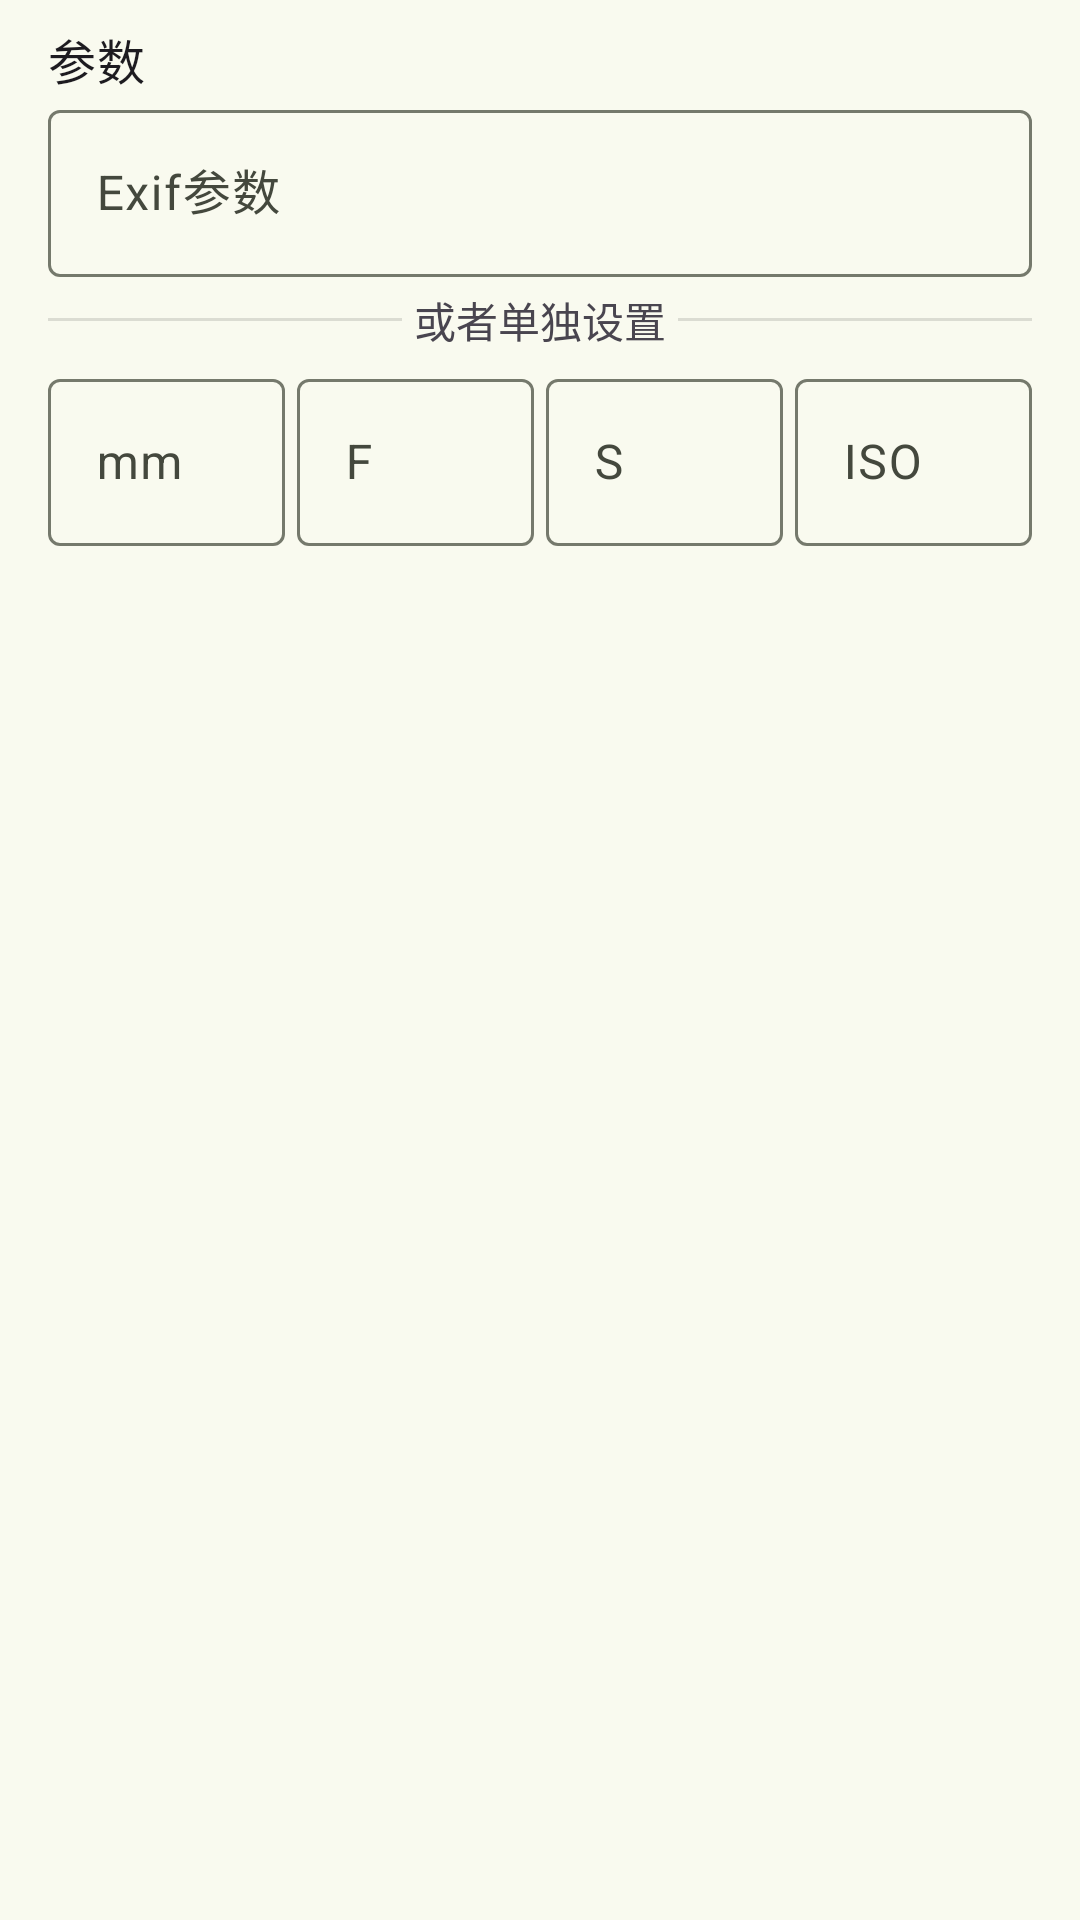

Here is an Android app screen rendered from its layout file. Give the layout XML and the strings, colors and styles it references.
<!-- AndroidManifest.xml: application theme AppTheme -->
<!-- res/layout/preference_lens.xml -->
<?xml version="1.0" encoding="utf-8"?>
<layout xmlns:app="http://schemas.android.com/apk/res-auto">

    <androidx.appcompat.widget.LinearLayoutCompat xmlns:android="http://schemas.android.com/apk/res/android"
        android:layout_width="match_parent"
        android:layout_height="wrap_content"
        android:orientation="vertical"
        android:paddingStart="?android:attr/listPreferredItemPaddingStart"
        android:paddingTop="8dp"
        android:paddingEnd="?android:attr/listPreferredItemPaddingEnd"
        android:paddingBottom="8dp">

        <TextView
            android:id="@+id/right_top_title"
            android:layout_width="wrap_content"
            android:layout_height="wrap_content"
            android:text="@string/lens_title"
            android:textAppearance="?android:attr/textAppearanceListItem" />

        <com.google.android.material.textfield.TextInputLayout
            android:id="@+id/param_root"
            android:layout_width="match_parent"
            android:layout_height="wrap_content"
            android:layout_marginBottom="4dp"
            app:endIconCheckable="true"
            android:hint="@string/lens_param_hint">

            <com.google.android.material.textfield.TextInputEditText
                android:id="@+id/param"
                android:inputType="text"
                android:layout_width="match_parent"
                android:layout_height="wrap_content" />
        </com.google.android.material.textfield.TextInputLayout>

        <androidx.appcompat.widget.LinearLayoutCompat
            android:layout_width="match_parent"
            android:layout_height="wrap_content"
            android:layout_marginBottom="4dp"
            android:gravity="center_vertical">

            <View
                android:layout_width="0dp"
                android:layout_height="1dp"
                android:layout_weight="1"
                android:background="?dividerHorizontal" />

            <TextView
                android:layout_width="wrap_content"
                android:layout_height="wrap_content"
                android:layout_marginHorizontal="4dp"
                android:text="@string/lens_param_tips" />

            <View
                android:layout_width="0dp"
                android:layout_height="1dp"
                android:layout_weight="1"
                android:background="?dividerHorizontal" />
        </androidx.appcompat.widget.LinearLayoutCompat>

        <androidx.appcompat.widget.LinearLayoutCompat
            android:layout_width="match_parent"
            android:layout_height="wrap_content"
            android:orientation="horizontal">

            <com.google.android.material.textfield.TextInputLayout
                android:layout_width="0dp"
                android:layout_height="wrap_content"
                android:layout_marginEnd="4dp"
                android:layout_weight="1"
                android:hint="@string/focal_distance">

                <com.google.android.material.textfield.TextInputEditText
                    android:id="@+id/focal_distance"
                    android:maxLines="1"
                    android:layout_width="match_parent"
                    android:layout_height="wrap_content" />
            </com.google.android.material.textfield.TextInputLayout>

            <com.google.android.material.textfield.TextInputLayout
                android:layout_width="0dp"
                android:layout_height="wrap_content"
                android:layout_marginEnd="4dp"
                android:layout_weight="1"
                android:hint="@string/aperture">

                <com.google.android.material.textfield.TextInputEditText
                    android:id="@+id/aperture"
                    android:maxLines="1"
                    android:layout_width="match_parent"
                    android:layout_height="wrap_content" />
            </com.google.android.material.textfield.TextInputLayout>

            <com.google.android.material.textfield.TextInputLayout
                android:layout_width="0dp"
                android:layout_height="wrap_content"
                android:layout_marginEnd="4dp"
                android:layout_weight="1"
                android:hint="@string/shutter">

                <com.google.android.material.textfield.TextInputEditText
                    android:id="@+id/shutter"
                    android:maxLines="1"
                    android:layout_width="match_parent"
                    android:layout_height="wrap_content" />
            </com.google.android.material.textfield.TextInputLayout>

            <com.google.android.material.textfield.TextInputLayout
                android:layout_width="0dp"
                android:layout_height="wrap_content"
                android:layout_weight="1"
                android:hint="@string/iso">

                <com.google.android.material.textfield.TextInputEditText
                    android:id="@+id/iso"
                    android:maxLines="1"
                    android:layout_width="match_parent"
                    android:layout_height="wrap_content" />
            </com.google.android.material.textfield.TextInputLayout>

        </androidx.appcompat.widget.LinearLayoutCompat>
    </androidx.appcompat.widget.LinearLayoutCompat>
</layout>
<!-- resources referenced by this layout -->
<resources>
  <string name="aperture">F</string>
  <string name="focal_distance">mm</string>
  <string name="iso">ISO</string>
  <string name="lens_param_hint">Exif参数</string>
  <string name="lens_param_tips">或者单独设置</string>
  <string name="lens_title">参数</string>
  <string name="shutter">S</string>
  <style name="AppTheme" parent="Theme">
          <item name="android:navigationBarColor">@android:color/transparent</item>
          <item name="android:statusBarColor">@android:color/transparent</item>
      </style>
  <style name="Theme" parent="Base.Theme">
      </style>
  <color name="md_theme_primary">#4C662B</color>
  <color name="md_theme_onPrimary">#FFFFFF</color>
  <color name="md_theme_primaryContainer">#CDEDA3</color>
  <color name="md_theme_onPrimaryContainer">#102000</color>
  <color name="md_theme_secondary">#586249</color>
  <color name="md_theme_onSecondary">#FFFFFF</color>
  <color name="md_theme_secondaryContainer">#DCE7C8</color>
  <color name="md_theme_onSecondaryContainer">#151E0B</color>
  <color name="md_theme_tertiary">#386663</color>
  <color name="md_theme_onTertiary">#FFFFFF</color>
  <color name="md_theme_tertiaryContainer">#BCECE7</color>
  <color name="md_theme_onTertiaryContainer">#00201E</color>
  <color name="md_theme_error">#BA1A1A</color>
  <color name="md_theme_onError">#FFFFFF</color>
  <color name="md_theme_errorContainer">#FFDAD6</color>
  <color name="md_theme_onErrorContainer">#410002</color>
  <color name="md_theme_background">#F9FAEF</color>
  <color name="md_theme_onBackground">#1A1C16</color>
  <color name="md_theme_surface">#F9FAEF</color>
  <color name="md_theme_onSurface">#1A1C16</color>
  <color name="md_theme_surfaceVariant">#E1E4D5</color>
  <color name="md_theme_onSurfaceVariant">#44483D</color>
  <color name="md_theme_outline">#75796C</color>
  <color name="md_theme_outlineVariant">#C5C8BA</color>
  <color name="md_theme_inverseSurface">#2F312A</color>
  <color name="md_theme_inverseOnSurface">#F1F2E6</color>
  <color name="md_theme_inversePrimary">#B1D18A</color>
  <color name="md_theme_primaryFixed">#CDEDA3</color>
  <color name="md_theme_onPrimaryFixed">#102000</color>
  <color name="md_theme_primaryFixedDim">#B1D18A</color>
  <color name="md_theme_onPrimaryFixedVariant">#354E16</color>
  <color name="md_theme_secondaryFixed">#DCE7C8</color>
  <color name="md_theme_onSecondaryFixed">#151E0B</color>
  <color name="md_theme_secondaryFixedDim">#BFCBAD</color>
  <color name="md_theme_onSecondaryFixedVariant">#404A33</color>
  <color name="md_theme_tertiaryFixed">#BCECE7</color>
  <color name="md_theme_onTertiaryFixed">#00201E</color>
  <color name="md_theme_tertiaryFixedDim">#A0D0CB</color>
  <color name="md_theme_onTertiaryFixedVariant">#1F4E4B</color>
  <color name="md_theme_surfaceDim">#DADBD0</color>
  <color name="md_theme_surfaceBright">#F9FAEF</color>
  <color name="md_theme_surfaceContainerLowest">#FFFFFF</color>
  <color name="md_theme_surfaceContainerLow">#F3F4E9</color>
  <color name="md_theme_surfaceContainer">#EEEFE3</color>
  <color name="md_theme_surfaceContainerHigh">#E8E9DE</color>
  <color name="md_theme_surfaceContainerHighest">#E2E3D8</color>
</resources>
